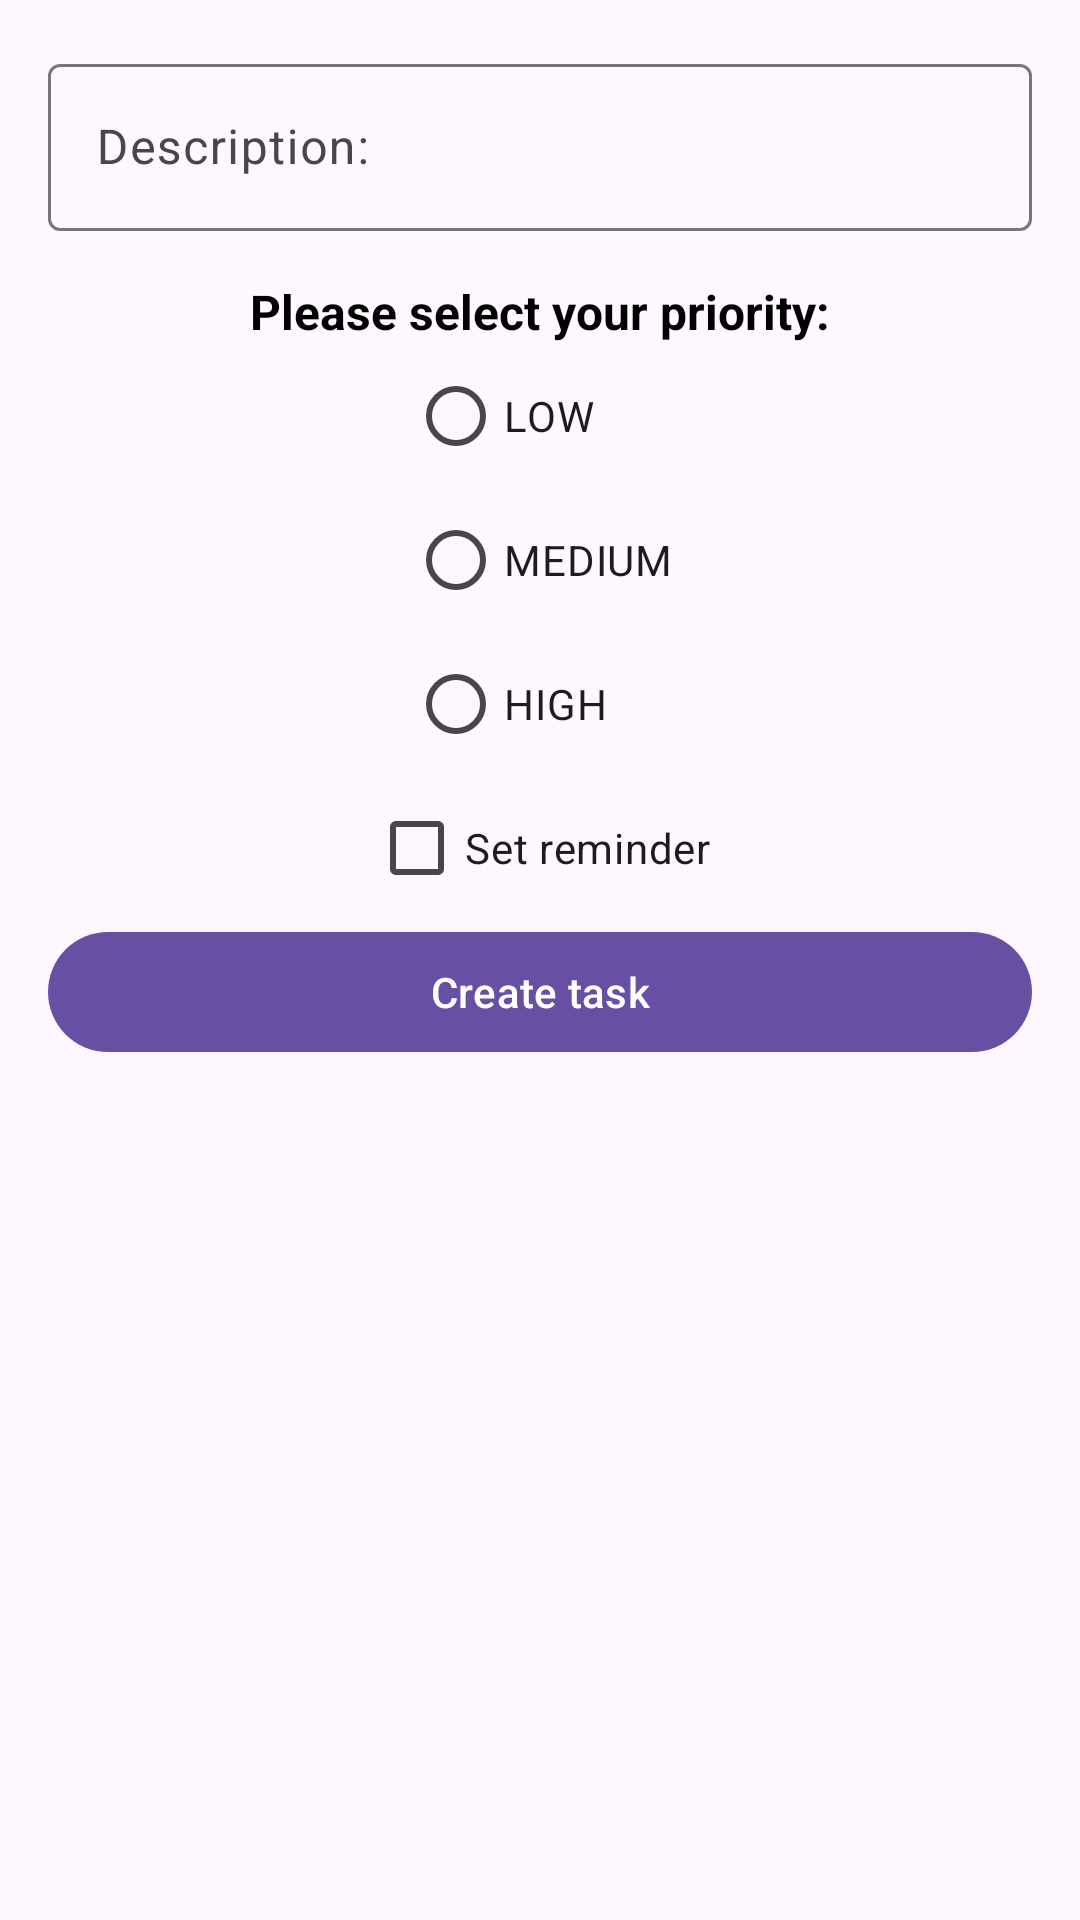

Produce the Android XML layout that renders to this screen, including the resource entries it uses.
<!-- AndroidManifest.xml: application theme Theme.Taskappdroidyoutube -->
<!-- res/layout/fragment_create_task.xml -->
<?xml version="1.0" encoding="utf-8"?>
<layout xmlns:android="http://schemas.android.com/apk/res/android"
    xmlns:app="http://schemas.android.com/apk/res-auto">

    <data>

    </data>

    <androidx.core.widget.NestedScrollView
        android:layout_width="match_parent"
        android:layout_height="match_parent">

        <androidx.constraintlayout.widget.ConstraintLayout
            android:layout_width="match_parent"
            android:layout_height="wrap_content"
            android:padding="16dp">

            <com.google.android.material.textfield.TextInputLayout
                android:id="@+id/create_task_description_layout"
                android:layout_width="match_parent"
                android:layout_height="wrap_content"
                android:hint="@string/create_task_description"
                app:endIconMode="clear_text"
                app:layout_constraintEnd_toEndOf="parent"
                app:layout_constraintStart_toStartOf="parent"
                app:layout_constraintTop_toTopOf="parent">

                <com.google.android.material.textfield.TextInputEditText
                    android:id="@+id/create_task_description_input"
                    android:layout_width="match_parent"
                    android:layout_height="wrap_content"
                    android:layout_marginBottom="16dp"
                    android:inputType="text" />
            </com.google.android.material.textfield.TextInputLayout>


            <com.google.android.material.textview.MaterialTextView
                android:id="@+id/create_task_priority_line"
                android:layout_width="wrap_content"
                android:layout_height="wrap_content"
                android:text="@string/create_task_select_priority"
                android:textColor="@android:color/black"
                android:textSize="16sp"
                android:textStyle="bold"
                app:layout_constraintEnd_toEndOf="parent"
                app:layout_constraintStart_toStartOf="parent"
                app:layout_constraintTop_toBottomOf="@id/create_task_description_layout" />

            <RadioGroup
                android:id="@+id/create_task_priority_radio_group"
                android:layout_width="wrap_content"
                android:layout_height="wrap_content"
                android:layout_marginBottom="16dp"
                android:orientation="vertical"
                app:layout_constraintEnd_toEndOf="parent"
                app:layout_constraintStart_toStartOf="parent"
                app:layout_constraintTop_toBottomOf="@id/create_task_priority_line">

                <com.google.android.material.radiobutton.MaterialRadioButton
                    android:id="@+id/priority_low"
                    android:layout_width="wrap_content"
                    android:layout_height="wrap_content"
                    android:text="@string/create_task_priority_low" />

                <com.google.android.material.radiobutton.MaterialRadioButton
                    android:id="@+id/priority_medium"
                    android:layout_width="wrap_content"
                    android:layout_height="wrap_content"
                    android:text="@string/create_task_priority_medium" />

                <com.google.android.material.radiobutton.MaterialRadioButton
                    android:id="@+id/priority_high"
                    android:layout_width="wrap_content"
                    android:layout_height="wrap_content"
                    android:text="@string/create_task_priority_high" />
            </RadioGroup>

            <com.google.android.material.checkbox.MaterialCheckBox
                android:id="@+id/create_task_set_reminder_check_box"
                android:layout_width="wrap_content"
                android:layout_height="wrap_content"
                android:layout_marginBottom="16dp"
                android:text="@string/create_task_set_reminder"
                app:layout_constraintEnd_toEndOf="parent"
                app:layout_constraintStart_toStartOf="parent"
                app:layout_constraintTop_toBottomOf="@id/create_task_priority_radio_group" />

            <com.google.android.material.button.MaterialButton
                android:id="@+id/create_task_btn"
                android:layout_width="match_parent"
                android:layout_height="wrap_content"
                android:layout_marginBottom="16dp"
                android:text="@string/create_task_text"
                app:icon="@drawable/ic_add_task_24"
                app:iconGravity="textStart"
                app:layout_constraintEnd_toEndOf="parent"
                app:layout_constraintStart_toStartOf="parent"
                app:layout_constraintTop_toBottomOf="@id/create_task_set_reminder_check_box" />
        </androidx.constraintlayout.widget.ConstraintLayout>
    </androidx.core.widget.NestedScrollView>
</layout>
<!-- resources referenced by this layout -->
<resources>
  <string name="create_task_description">Description:</string>
  <string name="create_task_priority_high">HIGH</string>
  <string name="create_task_priority_low">LOW</string>
  <string name="create_task_priority_medium">MEDIUM</string>
  <string name="create_task_select_priority">Please select your priority:</string>
  <string name="create_task_set_reminder">Set reminder</string>
  <string name="create_task_text">Create task</string>
  <style name="Theme.Taskappdroidyoutube" parent="Base.Theme.Taskappdroidyoutube" />
  <style name="Base.Theme.Taskappdroidyoutube" parent="Theme.Material3.DayNight">
          
          
      </style>
</resources>
